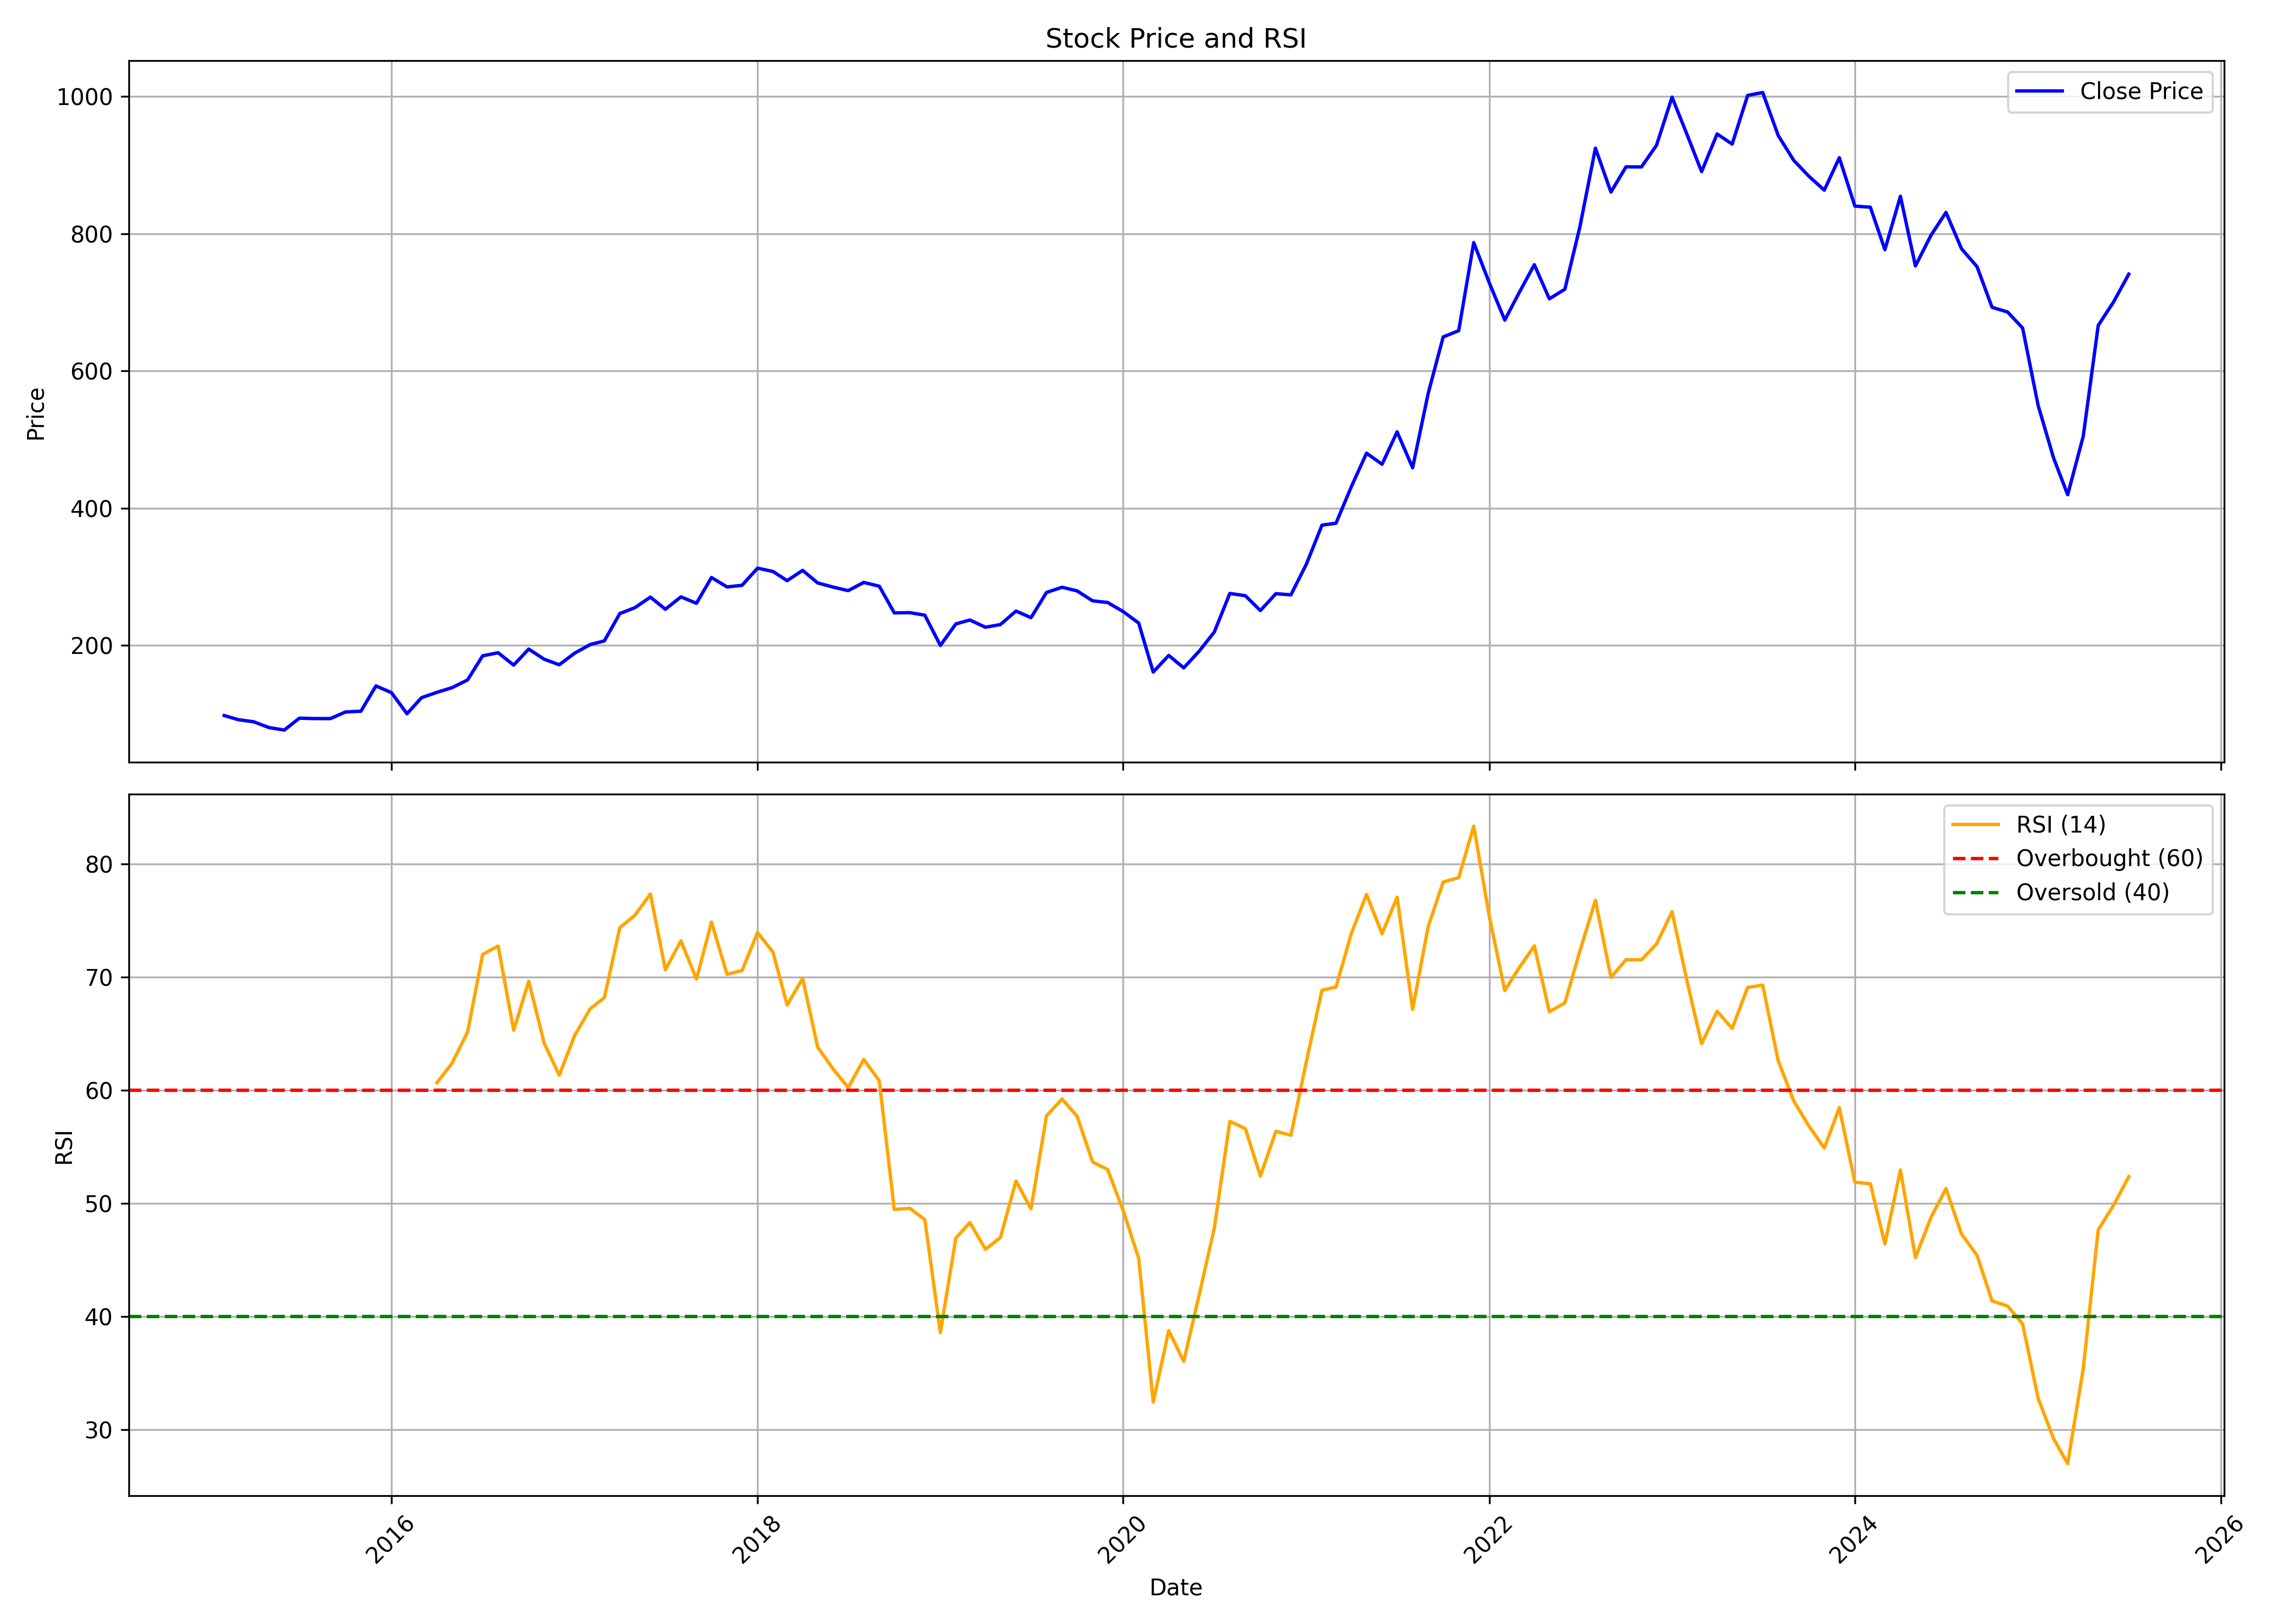

The data file committed next to this chart (first rows):
, date, symbol, open, high, low, close, volume, rsi
0, 2015-02-01, MOLDTKPAC, 106.7, 108.4, 96.25, 97.92, 144960, 
1, 2015-03-01, MOLDTKPAC, 99.68, 107.9, 87.23, 91.89, 993638, 
2, 2015-04-01, MOLDTKPAC, 94.05, 108.7, 85.32, 88.78, 697469, 
3, 2015-05-01, MOLDTKPAC, 88.78, 93.77, 74.45, 80.47, 713910, 
4, 2015-06-01, MOLDTKPAC, 81.8, 91.38, 71.13, 76.73, 670139, 
5, 2015-07-01, MOLDTKPAC, 76.77, 96.13, 75.72, 94.03, 1327964, 
6, 2015-08-01, MOLDTKPAC, 94.12, 111.1, 85.76, 93.48, 1830756, 
7, 2015-09-01, MOLDTKPAC, 91.03, 96.28, 89.87, 93.44, 427681, 
8, 2015-10-01, MOLDTKPAC, 93.88, 110.4, 92.8, 103.1, 1394747, 
9, 2015-11-01, MOLDTKPAC, 102, 107.3, 94.12, 104.2, 534444, 
10, 2015-12-01, MOLDTKPAC, 104, 147.3, 100.3, 141.1, 2022272, 
11, 2016-01-01, MOLDTKPAC, 142.2, 145.7, 110.5, 131.3, 1528258, 
12, 2016-02-01, MOLDTKPAC, 138.7, 138.7, 92.04, 100.5, 663740, 
13, 2016-03-01, MOLDTKPAC, 100.7, 130.6, 93.06, 123.9, 1015312, 
14, 2016-04-01, MOLDTKPAC, 128.1, 141.8, 122.8, 131.8, 425327, 60.68
15, 2016-05-01, MOLDTKPAC, 133.2, 150.6, 130.3, 138.5, 1231727, 62.4
16, 2016-06-01, MOLDTKPAC, 140.2, 155.7, 137.4, 149.8, 626461, 65.15
17, 2016-07-01, MOLDTKPAC, 152.1, 186.3, 149.7, 184.9, 2149025, 72.01
18, 2016-08-01, MOLDTKPAC, 186.2, 192.8, 173.4, 189.4, 1399867, 72.75
19, 2016-09-01, MOLDTKPAC, 192.1, 192.5, 161.9, 171.4, 871714, 65.31
20, 2016-10-01, MOLDTKPAC, 169, 207.6, 168.5, 194.7, 1273739, 69.64
21, 2016-11-01, MOLDTKPAC, 201.2, 210.3, 158, 179.9, 844135, 64.16
22, 2016-12-01, MOLDTKPAC, 180.8, 181.7, 166.5, 171.9, 379533, 61.33
23, 2017-01-01, MOLDTKPAC, 174.4, 190.6, 170.1, 188.9, 638836, 64.86
24, 2017-02-01, MOLDTKPAC, 187, 203.1, 174.1, 201.4, 589393, 67.21
25, 2017-03-01, MOLDTKPAC, 200.6, 211, 197.1, 206.6, 450351, 68.19
26, 2017-04-01, MOLDTKPAC, 210.3, 259.1, 207.6, 246.5, 1009531, 74.38
27, 2017-05-01, MOLDTKPAC, 248.7, 284.3, 245.5, 255, 2094831, 75.47
28, 2017-06-01, MOLDTKPAC, 254.5, 279.7, 240.2, 270.4, 1218490, 77.36
29, 2017-07-01, MOLDTKPAC, 274.7, 283.4, 248.7, 252.8, 1286244, 70.66
30, 2017-08-01, MOLDTKPAC, 255.4, 274.8, 233.8, 270.8, 775696, 73.21
31, 2017-09-01, MOLDTKPAC, 275.9, 284.3, 245.6, 261.5, 2162000, 69.83
32, 2017-10-01, MOLDTKPAC, 262.9, 312.9, 255.3, 299, 1695956, 74.87
33, 2017-11-01, MOLDTKPAC, 301.4, 302.3, 275.8, 285.3, 674737, 70.26
34, 2017-12-01, MOLDTKPAC, 285, 307.4, 270.8, 287.6, 675367, 70.59
35, 2018-01-01, MOLDTKPAC, 291.3, 339.4, 285.9, 312.7, 1120079, 73.95
36, 2018-02-01, MOLDTKPAC, 311.3, 329.9, 266.1, 307.7, 650503, 72.2
37, 2018-03-01, MOLDTKPAC, 307.6, 309.3, 273.2, 294.4, 610406, 67.53
38, 2018-04-01, MOLDTKPAC, 296.1, 316.1, 290.4, 309.4, 367660, 69.89
39, 2018-05-01, MOLDTKPAC, 309.4, 328.5, 285.8, 291.1, 729496, 63.82
40, 2018-06-01, MOLDTKPAC, 298.5, 301.3, 262.9, 285, 738391, 61.88
41, 2018-07-01, MOLDTKPAC, 286.6, 293.9, 231.4, 279.9, 618911, 60.23
42, 2018-08-01, MOLDTKPAC, 282.8, 293, 268.3, 291.9, 393190, 62.73
43, 2018-09-01, MOLDTKPAC, 292.2, 303, 281.4, 286.4, 489607, 60.84
44, 2018-10-01, MOLDTKPAC, 287.5, 287.5, 226.3, 247.5, 737432, 49.47
45, 2018-11-01, MOLDTKPAC, 252.4, 266.4, 232.4, 247.8, 709294, 49.57
46, 2018-12-01, MOLDTKPAC, 251.7, 265.5, 233.7, 244.1, 663975, 48.56
47, 2019-01-01, MOLDTKPAC, 244.9, 251.7, 193, 200.1, 487254, 38.59
48, 2019-02-01, MOLDTKPAC, 202.1, 232.8, 185.5, 231.4, 625950, 46.94
49, 2019-03-01, MOLDTKPAC, 236.1, 261.8, 224.3, 237.1, 374021, 48.31
50, 2019-04-01, MOLDTKPAC, 234.3, 256.3, 218.6, 226.6, 294089, 45.94
51, 2019-05-01, MOLDTKPAC, 226.6, 247.7, 207.5, 230.5, 449828, 46.99
52, 2019-06-01, MOLDTKPAC, 235.1, 258.4, 216.7, 250.1, 633355, 51.99
53, 2019-07-01, MOLDTKPAC, 254.6, 258.2, 225.6, 240.5, 638676, 49.52
54, 2019-08-01, MOLDTKPAC, 241.7, 285.3, 233.8, 277.2, 670306, 57.75
55, 2019-09-01, MOLDTKPAC, 277.2, 287.2, 253.2, 284.8, 548131, 59.23
56, 2019-10-01, MOLDTKPAC, 284.5, 300.2, 263.2, 279.5, 470135, 57.71
57, 2019-11-01, MOLDTKPAC, 281.6, 286.8, 256.5, 265.1, 471260, 53.66
58, 2019-12-01, MOLDTKPAC, 272.4, 275.2, 253, 262.6, 351359, 52.99
59, 2020-01-01, MOLDTKPAC, 265.1, 274.1, 248.9, 249.4, 508115, 49.37
... 66 more rows
